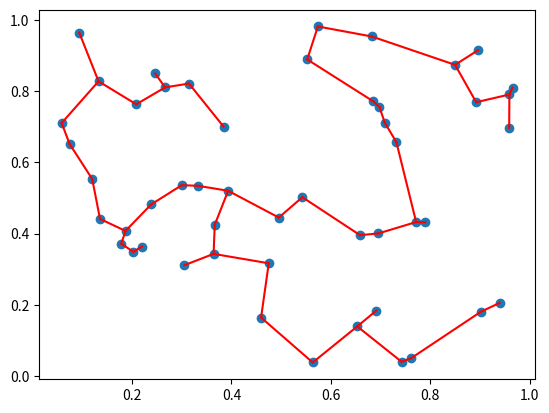

Recreate this plot in Python.


'''
from
http://peekaboo-vision.blogspot.com/2012/02/simplistic-minimum-spanning-tree-in.html
'''

import numpy as np
 
def minimum_spanning_tree(X, copy_X=True):
    """X are edge weights of fully connected graph"""
    if copy_X:
        X = X.copy()
 
    if X.shape[0] != X.shape[1]:
        raise ValueError("X needs to be square matrix of edge weights")
    n_vertices = X.shape[0]
    spanning_edges = []
     
    # initialize with node 0:                                                                                         
    visited_vertices = [0]                                                                                            
    num_visited = 1
    # exclude self connections:
    diag_indices = np.arange(n_vertices)
    X[diag_indices, diag_indices] = np.inf
     
    while num_visited != n_vertices:
        new_edge = np.argmin(X[visited_vertices], axis=None)
        # 2d encoding of new_edge from flat, get correct indices                                                      
        new_edge = divmod(new_edge, n_vertices)
        new_edge = [visited_vertices[new_edge[0]], new_edge[1]]                                                       
        # add edge to tree
        spanning_edges.append(new_edge)
        visited_vertices.append(new_edge[1])
        # remove all edges inside current tree
        X[visited_vertices, new_edge[1]] = np.inf
        X[new_edge[1], visited_vertices] = np.inf                                                                     
        num_visited += 1
    return np.vstack(spanning_edges)
 
 
def test_mst():
    from scipy.spatial.distance import pdist, squareform
    P = np.random.uniform(size=(50, 2))
 
    X = squareform(pdist(P))
    edge_list = minimum_spanning_tree(X)

    import matplotlib.pyplot as plt
    plt.scatter(P[:, 0], P[:, 1])
     
    for edge in edge_list:
        i, j = edge
        plt.plot([P[i, 0], P[j, 0]], [P[i, 1], P[j, 1]], c='r')
    plt.show()
 
if __name__ == "__main__":
    test_mst()


